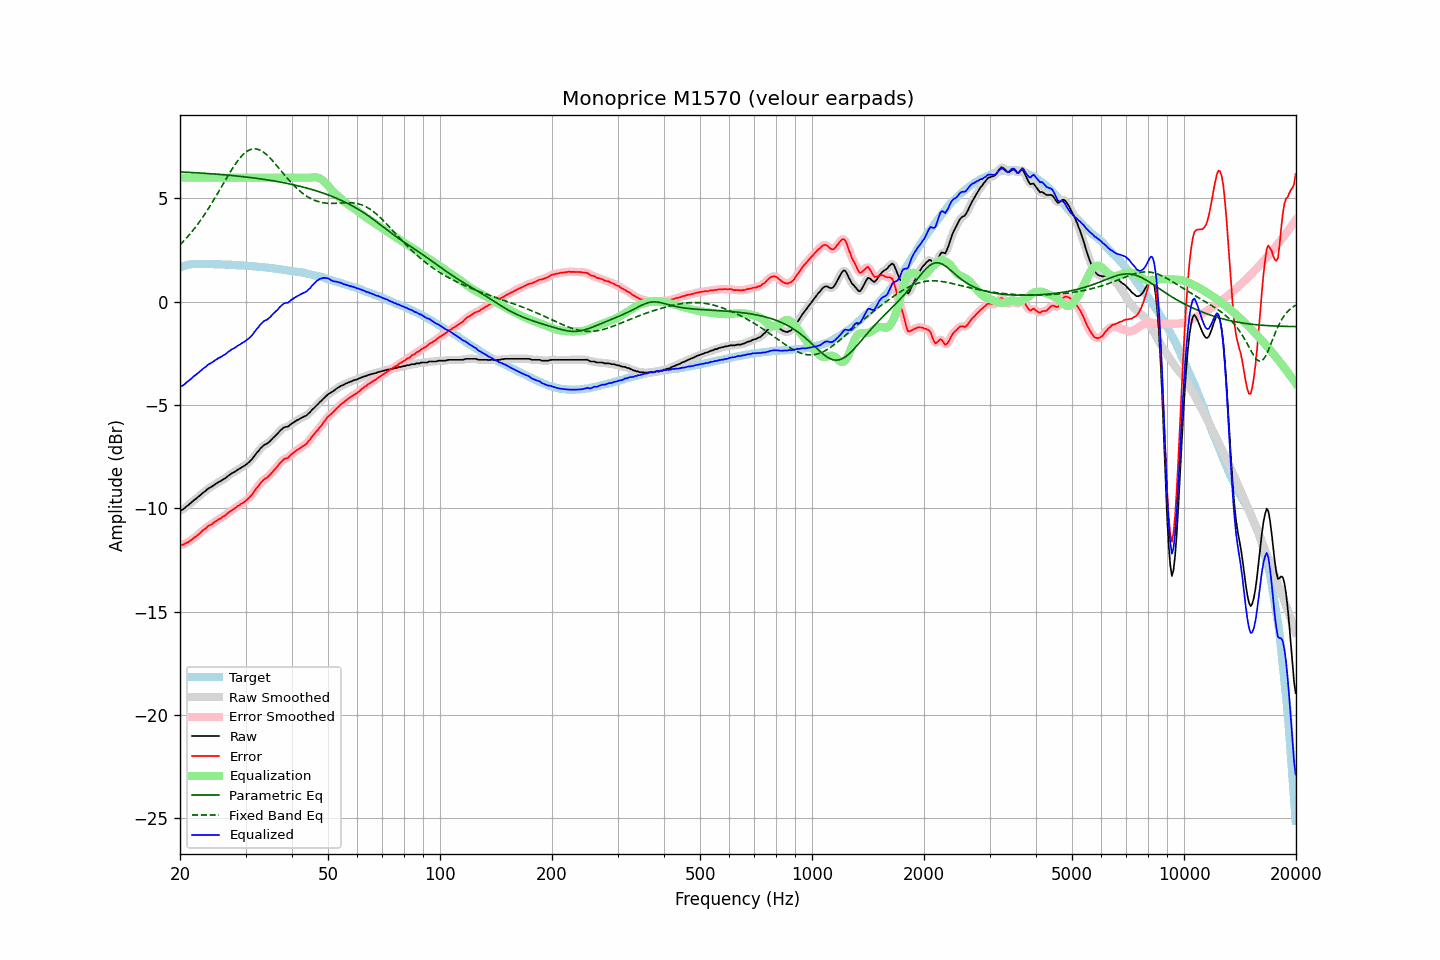

The data file committed next to this chart (first rows):
frequency, raw, error, smoothed, error_smoothed, equalization, parametric_eq, fixed_band_eq, equalized_raw, equalized_smoothed, target
20.00, -10.11, -11.76, -10.12, -11.77, 6.00, 6.28, 2.75, -4.11, -4.12, 1.65
20.20, -10.09, -11.77, -10.08, -11.76, 6.00, 6.27, 2.83, -4.09, -4.08, 1.68
20.40, -10.05, -11.76, -10.04, -11.75, 6.00, 6.27, 2.91, -4.05, -4.04, 1.71
20.61, -9.99, -11.72, -9.98, -11.72, 6.00, 6.27, 2.99, -3.99, -3.98, 1.73
20.81, -9.91, -11.67, -9.92, -11.68, 6.00, 6.26, 3.07, -3.91, -3.92, 1.76
21.02, -9.86, -11.65, -9.85, -11.64, 6.00, 6.26, 3.16, -3.86, -3.85, 1.79
21.23, -9.79, -11.59, -9.79, -11.59, 6.00, 6.25, 3.25, -3.79, -3.79, 1.80
21.44, -9.73, -11.54, -9.72, -11.53, 6.00, 6.25, 3.35, -3.73, -3.72, 1.81
21.66, -9.66, -11.48, -9.66, -11.47, 6.00, 6.25, 3.44, -3.66, -3.66, 1.82
21.87, -9.59, -11.41, -9.59, -11.42, 6.00, 6.24, 3.54, -3.59, -3.59, 1.82
22.09, -9.54, -11.36, -9.53, -11.36, 6.00, 6.24, 3.64, -3.54, -3.53, 1.83
22.31, -9.47, -11.29, -9.47, -11.30, 6.00, 6.23, 3.75, -3.47, -3.47, 1.83
22.54, -9.41, -11.23, -9.40, -11.23, 6.00, 6.23, 3.85, -3.41, -3.40, 1.83
22.76, -9.34, -11.16, -9.34, -11.16, 6.00, 6.22, 3.96, -3.34, -3.34, 1.83
22.99, -9.27, -11.08, -9.27, -11.09, 6.00, 6.22, 4.07, -3.27, -3.27, 1.82
23.22, -9.21, -11.02, -9.21, -11.02, 6.00, 6.21, 4.19, -3.21, -3.21, 1.81
23.45, -9.16, -10.97, -9.14, -10.96, 6.00, 6.21, 4.30, -3.16, -3.14, 1.81
23.69, -9.08, -10.89, -9.09, -10.90, 6.00, 6.20, 4.42, -3.08, -3.09, 1.81
23.92, -9.03, -10.84, -9.03, -10.85, 6.00, 6.20, 4.54, -3.03, -3.03, 1.81
24.16, -8.99, -10.81, -8.98, -10.80, 6.00, 6.19, 4.67, -2.99, -2.98, 1.82
24.40, -8.94, -10.76, -8.93, -10.75, 6.00, 6.18, 4.79, -2.94, -2.93, 1.82
24.65, -8.89, -10.70, -8.89, -10.70, 6.00, 6.18, 4.92, -2.89, -2.89, 1.81
24.89, -8.83, -10.64, -8.83, -10.64, 6.00, 6.17, 5.05, -2.83, -2.83, 1.81
25.14, -8.79, -10.59, -8.78, -10.59, 6.00, 6.17, 5.18, -2.79, -2.78, 1.81
25.39, -8.73, -10.53, -8.74, -10.54, 6.00, 6.16, 5.32, -2.73, -2.74, 1.81
25.65, -8.70, -10.50, -8.69, -10.49, 6.00, 6.15, 5.45, -2.70, -2.69, 1.81
25.91, -8.65, -10.44, -8.65, -10.45, 6.00, 6.15, 5.58, -2.65, -2.65, 1.80
26.16, -8.60, -10.39, -8.60, -10.40, 6.00, 6.14, 5.72, -2.60, -2.60, 1.79
26.43, -8.56, -10.35, -8.55, -10.34, 6.00, 6.13, 5.85, -2.56, -2.55, 1.79
26.69, -8.50, -10.29, -8.49, -10.29, 6.00, 6.13, 5.98, -2.50, -2.49, 1.79
26.96, -8.43, -10.22, -8.43, -10.23, 6.00, 6.12, 6.12, -2.43, -2.43, 1.79
27.23, -8.38, -10.17, -8.37, -10.16, 6.00, 6.11, 6.24, -2.38, -2.37, 1.79
27.50, -8.32, -10.10, -8.32, -10.11, 6.00, 6.11, 6.37, -2.32, -2.32, 1.79
27.77, -8.28, -10.05, -8.28, -10.06, 6.00, 6.10, 6.49, -2.28, -2.28, 1.78
28.05, -8.24, -10.01, -8.23, -10.00, 6.00, 6.09, 6.61, -2.24, -2.23, 1.77
28.33, -8.19, -9.95, -8.18, -9.95, 6.00, 6.08, 6.72, -2.19, -2.18, 1.76
28.62, -8.13, -9.89, -8.13, -9.90, 6.00, 6.08, 6.83, -2.13, -2.13, 1.76
28.90, -8.09, -9.85, -8.08, -9.84, 6.00, 6.07, 6.92, -2.09, -2.08, 1.76
29.19, -8.04, -9.79, -8.04, -9.79, 6.00, 6.06, 7.02, -2.04, -2.04, 1.75
29.48, -7.99, -9.74, -7.99, -9.74, 6.00, 6.05, 7.10, -1.99, -1.99, 1.76
29.78, -7.95, -9.69, -7.94, -9.69, 6.00, 6.04, 7.17, -1.95, -1.94, 1.74
30.08, -7.89, -9.63, -7.89, -9.63, 6.00, 6.03, 7.24, -1.89, -1.89, 1.74
30.38, -7.83, -9.56, -7.83, -9.56, 6.00, 6.02, 7.29, -1.83, -1.83, 1.73
30.68, -7.77, -9.50, -7.76, -9.49, 6.00, 6.01, 7.33, -1.77, -1.76, 1.73
30.99, -7.69, -9.41, -7.69, -9.41, 6.00, 6.00, 7.37, -1.69, -1.69, 1.72
31.30, -7.61, -9.32, -7.60, -9.32, 6.00, 5.99, 7.38, -1.61, -1.60, 1.71
31.61, -7.50, -9.21, -7.50, -9.21, 6.00, 5.98, 7.40, -1.50, -1.50, 1.71
31.93, -7.40, -9.10, -7.40, -9.10, 6.00, 5.97, 7.39, -1.40, -1.40, 1.70
32.24, -7.30, -8.98, -7.30, -8.99, 6.00, 5.96, 7.38, -1.30, -1.30, 1.69
32.57, -7.22, -8.90, -7.21, -8.89, 6.00, 5.95, 7.36, -1.22, -1.21, 1.69
32.89, -7.11, -8.79, -7.12, -8.79, 6.00, 5.94, 7.32, -1.11, -1.12, 1.68
33.22, -7.04, -8.71, -7.03, -8.70, 6.00, 5.93, 7.28, -1.04, -1.03, 1.67
33.55, -6.96, -8.62, -6.96, -8.63, 6.00, 5.92, 7.23, -0.96, -0.96, 1.67
33.89, -6.91, -8.56, -6.91, -8.57, 6.00, 5.91, 7.17, -0.91, -0.91, 1.65
34.23, -6.88, -8.53, -6.87, -8.52, 6.00, 5.90, 7.10, -0.88, -0.87, 1.65
34.57, -6.82, -8.46, -6.82, -8.46, 6.00, 5.88, 7.03, -0.82, -0.82, 1.64
34.92, -6.76, -8.38, -6.75, -8.38, 6.00, 5.87, 6.95, -0.76, -0.75, 1.63
35.27, -6.67, -8.29, -6.67, -8.29, 6.00, 5.86, 6.87, -0.67, -0.67, 1.62
35.62, -6.59, -8.20, -6.59, -8.20, 6.00, 5.85, 6.78, -0.59, -0.59, 1.61
35.97, -6.52, -8.11, -6.52, -8.11, 6.00, 5.83, 6.69, -0.52, -0.52, 1.59
... 635 more rows
